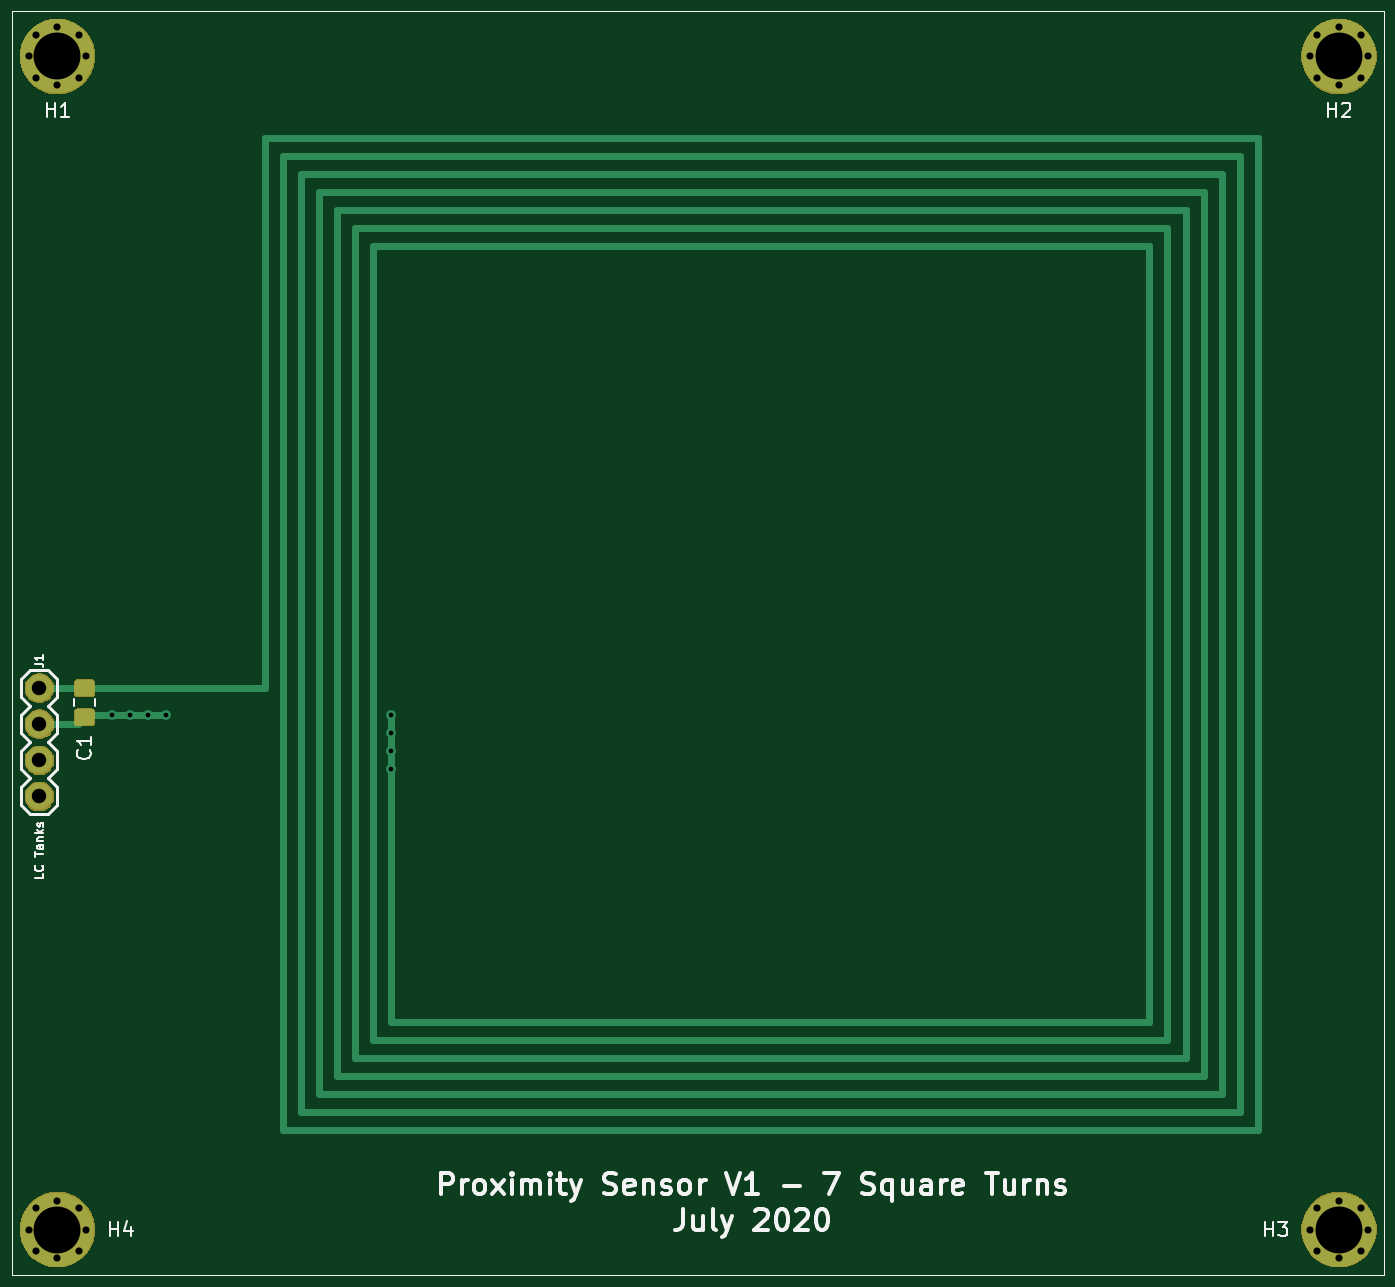
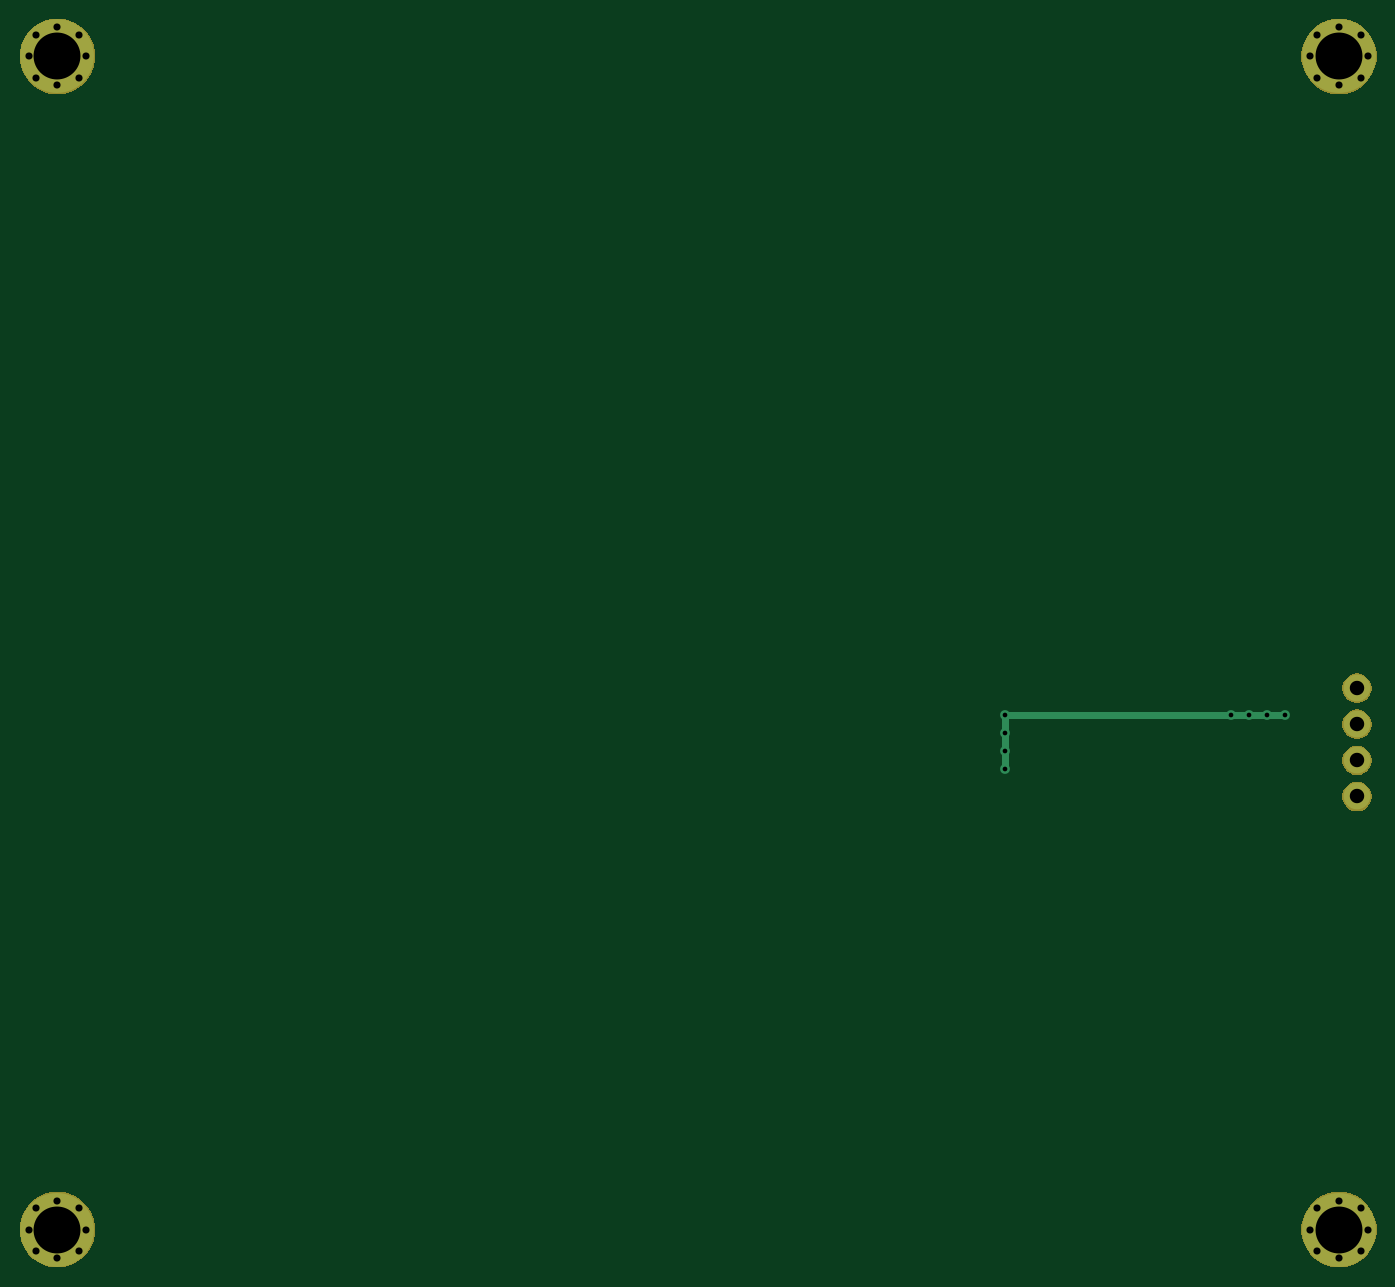
Circuit board: 9 layer files. Board 94.2 x 86.6 mm.
- bottom_copper: ProximityTankOne_Square7Turns-B.Cu.gbr (3166 bytes)
- bottom_mask: ProximityTankOne_Square7Turns-B.Mask.gbr (8609 bytes)
- bottom_silk: ProximityTankOne_Square7Turns-B.SilkS.gbr (531 bytes)
- outline: ProximityTankOne_Square7Turns-Edge.Cuts.gbr (496 bytes)
- top_copper: ProximityTankOne_Square7Turns-F.Cu.gbr (8631 bytes)
- top_mask: ProximityTankOne_Square7Turns-F.Mask.gbr (10633 bytes)
- paste: ProximityTankOne_Square7Turns-F.Paste.gbr (4199 bytes)
- top_silk: ProximityTankOne_Square7Turns-F.SilkS.gbr (16991 bytes)
- drill: ProximityTankOne_Square7Turns.drl (908 bytes)

=== bottom_copper: ProximityTankOne_Square7Turns-B.Cu.gbr ===
G04 #@! TF.GenerationSoftware,KiCad,Pcbnew,(5.0.2)-1*
G04 #@! TF.CreationDate,2020-07-15T14:53:40-05:00*
G04 #@! TF.ProjectId,ProximityTankOne_Square7Turns,50726f78-696d-4697-9479-54616e6b4f6e,V1*
G04 #@! TF.SameCoordinates,Original*
G04 #@! TF.FileFunction,Copper,L2,Bot*
G04 #@! TF.FilePolarity,Positive*
%FSLAX46Y46*%
G04 Gerber Fmt 4.6, Leading zero omitted, Abs format (unit mm)*
G04 Created by KiCad (PCBNEW (5.0.2)-1) date 7/15/2020 2:53:40 PM*
%MOMM*%
%LPD*%
G01*
G04 APERTURE LIST*
G04 #@! TA.AperFunction,ComponentPad*
%ADD10C,5.200000*%
G04 #@! TD*
G04 #@! TA.AperFunction,ComponentPad*
%ADD11C,0.500000*%
G04 #@! TD*
G04 #@! TA.AperFunction,ComponentPad*
%ADD12C,1.879600*%
G04 #@! TD*
G04 #@! TA.AperFunction,ViaPad*
%ADD13C,0.685800*%
G04 #@! TD*
G04 #@! TA.AperFunction,Conductor*
%ADD14C,0.508000*%
G04 #@! TD*
G04 APERTURE END LIST*
D10*
G04 #@! TO.P,H1,1*
G04 #@! TO.N,Net-(H1-Pad1)*
X28575000Y-28575000D03*
D11*
X30607000Y-28575000D03*
X26543000Y-28575000D03*
X28575000Y-26543000D03*
X28575000Y-30607000D03*
X30099000Y-30099000D03*
X30099000Y-27051000D03*
X27051000Y-27051000D03*
X27051000Y-30099000D03*
G04 #@! TD*
D10*
G04 #@! TO.P,H2,1*
G04 #@! TO.N,Net-(H2-Pad1)*
X118745000Y-28575000D03*
D11*
X120777000Y-28575000D03*
X116713000Y-28575000D03*
X118745000Y-26543000D03*
X118745000Y-30607000D03*
X120269000Y-30099000D03*
X120269000Y-27051000D03*
X117221000Y-27051000D03*
X117221000Y-30099000D03*
G04 #@! TD*
G04 #@! TO.P,H3,1*
G04 #@! TO.N,Net-(H3-Pad1)*
X117221000Y-112649000D03*
X117221000Y-109601000D03*
X120269000Y-109601000D03*
X120269000Y-112649000D03*
X118745000Y-113157000D03*
X118745000Y-109093000D03*
X116713000Y-111125000D03*
X120777000Y-111125000D03*
D10*
X118745000Y-111125000D03*
G04 #@! TD*
D11*
G04 #@! TO.P,H4,1*
G04 #@! TO.N,Net-(H4-Pad1)*
X27051000Y-112649000D03*
X27051000Y-109601000D03*
X30099000Y-109601000D03*
X30099000Y-112649000D03*
X28575000Y-113157000D03*
X28575000Y-109093000D03*
X26543000Y-111125000D03*
X30607000Y-111125000D03*
D10*
X28575000Y-111125000D03*
G04 #@! TD*
D12*
G04 #@! TO.P,J1,1*
G04 #@! TO.N,/LC1*
X27305000Y-73025000D03*
G04 #@! TO.P,J1,2*
X27305000Y-75565000D03*
G04 #@! TO.P,J1,3*
G04 #@! TO.N,Net-(J1-Pad3)*
X27305000Y-78105000D03*
G04 #@! TO.P,J1,4*
G04 #@! TO.N,Net-(J1-Pad4)*
X27305000Y-80645000D03*
G04 #@! TD*
D13*
G04 #@! TO.N,/LC1*
X32385000Y-74930000D03*
X33655000Y-74930000D03*
X34925000Y-74930000D03*
X36195000Y-74930000D03*
X52070000Y-74930000D03*
X52070000Y-76200000D03*
X52070000Y-77470000D03*
X52070000Y-78740000D03*
G04 #@! TD*
D14*
G04 #@! TO.N,/LC1*
X32385000Y-74930000D02*
X32385000Y-74930000D01*
X36195000Y-74930000D02*
X36195000Y-74930000D01*
X32385000Y-74930000D02*
X33655000Y-74930000D01*
X33655000Y-74930000D02*
X34925000Y-74930000D01*
X34925000Y-74930000D02*
X36195000Y-74930000D01*
X52070000Y-78740000D02*
X52070000Y-74930000D01*
X52070000Y-74930000D02*
X51981109Y-74930000D01*
X52070000Y-74930000D02*
X50800000Y-74930000D01*
X36195000Y-74930000D02*
X50800000Y-74930000D01*
X50800000Y-74930000D02*
X51320699Y-74930000D01*
G04 #@! TD*
M02*

=== bottom_mask: ProximityTankOne_Square7Turns-B.Mask.gbr (8609 bytes, source omitted) ===
=== bottom_silk: ProximityTankOne_Square7Turns-B.SilkS.gbr ===
G04 #@! TF.GenerationSoftware,KiCad,Pcbnew,(5.0.2)-1*
G04 #@! TF.CreationDate,2020-07-15T14:53:40-05:00*
G04 #@! TF.ProjectId,ProximityTankOne_Square7Turns,50726f78-696d-4697-9479-54616e6b4f6e,V1*
G04 #@! TF.SameCoordinates,Original*
G04 #@! TF.FileFunction,Legend,Bot*
G04 #@! TF.FilePolarity,Positive*
%FSLAX46Y46*%
G04 Gerber Fmt 4.6, Leading zero omitted, Abs format (unit mm)*
G04 Created by KiCad (PCBNEW (5.0.2)-1) date 7/15/2020 2:53:40 PM*
%MOMM*%
%LPD*%
G01*
G04 APERTURE LIST*
G04 APERTURE END LIST*
M02*

=== outline: ProximityTankOne_Square7Turns-Edge.Cuts.gbr ===
G04 #@! TF.GenerationSoftware,KiCad,Pcbnew,(5.0.2)-1*
G04 #@! TF.CreationDate,2020-07-15T14:53:40-05:00*
G04 #@! TF.ProjectId,ProximityTankOne_Square7Turns,50726f78-696d-4697-9479-54616e6b4f6e,V1*
G04 #@! TF.SameCoordinates,Original*
G04 #@! TF.FileFunction,Profile,NP*
%FSLAX46Y46*%
G04 Gerber Fmt 4.6, Leading zero omitted, Abs format (unit mm)*
G04 Created by KiCad (PCBNEW (5.0.2)-1) date 7/15/2020 2:53:40 PM*
%MOMM*%
%LPD*%
G01*
G04 APERTURE LIST*
G04 APERTURE END LIST*
M02*

=== top_copper: ProximityTankOne_Square7Turns-F.Cu.gbr (8631 bytes, source omitted) ===
=== top_mask: ProximityTankOne_Square7Turns-F.Mask.gbr (10633 bytes, source omitted) ===
=== paste: ProximityTankOne_Square7Turns-F.Paste.gbr ===
G04 #@! TF.GenerationSoftware,KiCad,Pcbnew,(5.0.2)-1*
G04 #@! TF.CreationDate,2020-07-15T14:53:40-05:00*
G04 #@! TF.ProjectId,ProximityTankOne_Square7Turns,50726f78-696d-4697-9479-54616e6b4f6e,V1*
G04 #@! TF.SameCoordinates,Original*
G04 #@! TF.FileFunction,Paste,Top*
G04 #@! TF.FilePolarity,Positive*
%FSLAX46Y46*%
G04 Gerber Fmt 4.6, Leading zero omitted, Abs format (unit mm)*
G04 Created by KiCad (PCBNEW (5.0.2)-1) date 7/15/2020 2:53:40 PM*
%MOMM*%
%LPD*%
G01*
G04 APERTURE LIST*
%ADD10C,0.100000*%
%ADD11C,1.150000*%
G04 APERTURE END LIST*
D10*
G04 #@! TO.C,C1*
G36*
X30954505Y-74501204D02*
X30978773Y-74504804D01*
X31002572Y-74510765D01*
X31025671Y-74519030D01*
X31047850Y-74529520D01*
X31068893Y-74542132D01*
X31088599Y-74556747D01*
X31106777Y-74573223D01*
X31123253Y-74591401D01*
X31137868Y-74611107D01*
X31150480Y-74632150D01*
X31160970Y-74654329D01*
X31169235Y-74677428D01*
X31175196Y-74701227D01*
X31178796Y-74725495D01*
X31180000Y-74749999D01*
X31180000Y-75400001D01*
X31178796Y-75424505D01*
X31175196Y-75448773D01*
X31169235Y-75472572D01*
X31160970Y-75495671D01*
X31150480Y-75517850D01*
X31137868Y-75538893D01*
X31123253Y-75558599D01*
X31106777Y-75576777D01*
X31088599Y-75593253D01*
X31068893Y-75607868D01*
X31047850Y-75620480D01*
X31025671Y-75630970D01*
X31002572Y-75639235D01*
X30978773Y-75645196D01*
X30954505Y-75648796D01*
X30930001Y-75650000D01*
X30029999Y-75650000D01*
X30005495Y-75648796D01*
X29981227Y-75645196D01*
X29957428Y-75639235D01*
X29934329Y-75630970D01*
X29912150Y-75620480D01*
X29891107Y-75607868D01*
X29871401Y-75593253D01*
X29853223Y-75576777D01*
X29836747Y-75558599D01*
X29822132Y-75538893D01*
X29809520Y-75517850D01*
X29799030Y-75495671D01*
X29790765Y-75472572D01*
X29784804Y-75448773D01*
X29781204Y-75424505D01*
X29780000Y-75400001D01*
X29780000Y-74749999D01*
X29781204Y-74725495D01*
X29784804Y-74701227D01*
X29790765Y-74677428D01*
X29799030Y-74654329D01*
X29809520Y-74632150D01*
X29822132Y-74611107D01*
X29836747Y-74591401D01*
X29853223Y-74573223D01*
X29871401Y-74556747D01*
X29891107Y-74542132D01*
X29912150Y-74529520D01*
X29934329Y-74519030D01*
X29957428Y-74510765D01*
X29981227Y-74504804D01*
X30005495Y-74501204D01*
X30029999Y-74500000D01*
X30930001Y-74500000D01*
X30954505Y-74501204D01*
X30954505Y-74501204D01*
G37*
D11*
X30480000Y-75075000D03*
D10*
G36*
X30954505Y-72451204D02*
X30978773Y-72454804D01*
X31002572Y-72460765D01*
X31025671Y-72469030D01*
X31047850Y-72479520D01*
X31068893Y-72492132D01*
X31088599Y-72506747D01*
X31106777Y-72523223D01*
X31123253Y-72541401D01*
X31137868Y-72561107D01*
X31150480Y-72582150D01*
X31160970Y-72604329D01*
X31169235Y-72627428D01*
X31175196Y-72651227D01*
X31178796Y-72675495D01*
X31180000Y-72699999D01*
X31180000Y-73350001D01*
X31178796Y-73374505D01*
X31175196Y-73398773D01*
X31169235Y-73422572D01*
X31160970Y-73445671D01*
X31150480Y-73467850D01*
X31137868Y-73488893D01*
X31123253Y-73508599D01*
X31106777Y-73526777D01*
X31088599Y-73543253D01*
X31068893Y-73557868D01*
X31047850Y-73570480D01*
X31025671Y-73580970D01*
X31002572Y-73589235D01*
X30978773Y-73595196D01*
X30954505Y-73598796D01*
X30930001Y-73600000D01*
X30029999Y-73600000D01*
X30005495Y-73598796D01*
X29981227Y-73595196D01*
X29957428Y-73589235D01*
X29934329Y-73580970D01*
X29912150Y-73570480D01*
X29891107Y-73557868D01*
X29871401Y-73543253D01*
X29853223Y-73526777D01*
X29836747Y-73508599D01*
X29822132Y-73488893D01*
X29809520Y-73467850D01*
X29799030Y-73445671D01*
X29790765Y-73422572D01*
X29784804Y-73398773D01*
X29781204Y-73374505D01*
X29780000Y-73350001D01*
X29780000Y-72699999D01*
X29781204Y-72675495D01*
X29784804Y-72651227D01*
X29790765Y-72627428D01*
X29799030Y-72604329D01*
X29809520Y-72582150D01*
X29822132Y-72561107D01*
X29836747Y-72541401D01*
X29853223Y-72523223D01*
X29871401Y-72506747D01*
X29891107Y-72492132D01*
X29912150Y-72479520D01*
X29934329Y-72469030D01*
X29957428Y-72460765D01*
X29981227Y-72454804D01*
X30005495Y-72451204D01*
X30029999Y-72450000D01*
X30930001Y-72450000D01*
X30954505Y-72451204D01*
X30954505Y-72451204D01*
G37*
D11*
X30480000Y-73025000D03*
G04 #@! TD*
M02*

=== top_silk: ProximityTankOne_Square7Turns-F.SilkS.gbr (16991 bytes, source omitted) ===
=== drill: ProximityTankOne_Square7Turns.drl ===
M48
;DRILL file {KiCad (5.0.2)-1} date 7/15/2020 2:50:47 PM
;FORMAT={-:-/ absolute / inch / decimal}
FMAT,2
INCH,TZ
T1C0.0130
T2C0.0197
T3C0.0400
T4C0.1300
%
G90
G05
T1
X1.275Y-2.95
X1.325Y-2.95
X1.375Y-2.95
X1.425Y-2.95
X2.05Y-2.95
X2.05Y-3.
X2.05Y-3.05
X2.05Y-3.1
T2
X1.045Y-4.375
X1.065Y-4.315
X1.065Y-4.435
X1.125Y-4.295
X1.125Y-4.455
X1.185Y-4.315
X1.185Y-4.435
X1.205Y-4.375
X4.595Y-4.375
X4.615Y-4.315
X4.615Y-4.435
X4.675Y-4.295
X4.675Y-4.455
X4.735Y-4.315
X4.735Y-4.435
X4.755Y-4.375
X4.595Y-1.125
X4.615Y-1.065
X4.615Y-1.185
X4.675Y-1.045
X4.675Y-1.205
X4.735Y-1.065
X4.735Y-1.185
X4.755Y-1.125
X1.045Y-1.125
X1.065Y-1.065
X1.065Y-1.185
X1.125Y-1.045
X1.125Y-1.205
X1.185Y-1.065
X1.185Y-1.185
X1.205Y-1.125
T3
X1.075Y-2.875
X1.075Y-2.975
X1.075Y-3.075
X1.075Y-3.175
T4
X4.675Y-4.375
X4.675Y-1.125
X1.125Y-1.125
X1.125Y-4.375
T0
M30

